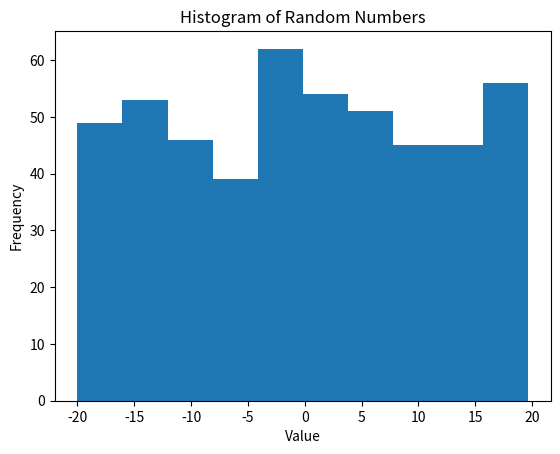

Write the Python code that produced this figure.
import random
import matplotlib.pyplot as plt

def get_random_numbers():
    random_numbers = []
    for i in range(0,500):
        num = random.uniform(-20, 20)
        random_numbers.append(round(num,2))
    return random_numbers

def get_mean(array):
    sum=0
    for i in array:
       sum=sum + i
    
    mean=sum/len(array)
    return mean

def get_median(array):
    array.sort()
    n=len(array)
    if n%2==1:
        median_index=(n//2)
        median=array[median_index]
    else:
        median_index=n//2
        median=(array[median_index]+array[(median_index-1)])/2
    return median 

def get_standard_deviation(array):
    n=len(array)
    m=mean
    sub=0 
    standard_deviation= 0

    for i in array:
        sub=int(int(i)-mean)**2
        standard_deviation=(sub/n)**0.5
        return standard_deviation
        

def plot_histogram(list, num_bins=10):
  
     plt.hist(list, bins=num_bins)
     plt.xlabel("Value")
     plt.ylabel("Frequency")
     plt.title("Histogram of Random Numbers")
     plt.show()
    


list = get_random_numbers()

mean=get_mean(list)
print("your mean is:",round(mean,2))

median=get_median(list)
print("your median is:",round(median,2))

standard_deviation=get_standard_deviation(list)
print("your standard deviation is:",(standard_deviation))

plot_histogram(list)
